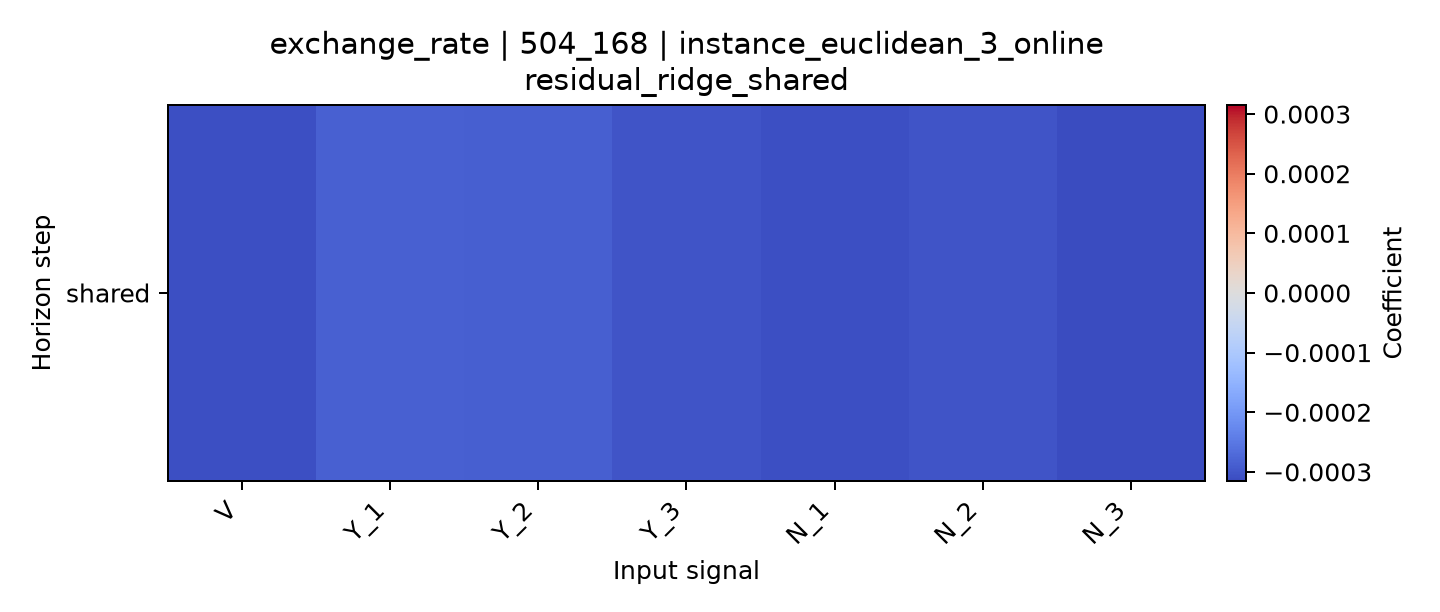

Source data for this figure (header and first rows):
horizon, V, Y_1, Y_2, Y_3, N_1, N_2, N_3
shared, -0.00031, -0.0002846, -0.0002858, -0.0003025, -0.0003088, -0.0003028, -0.0003152
